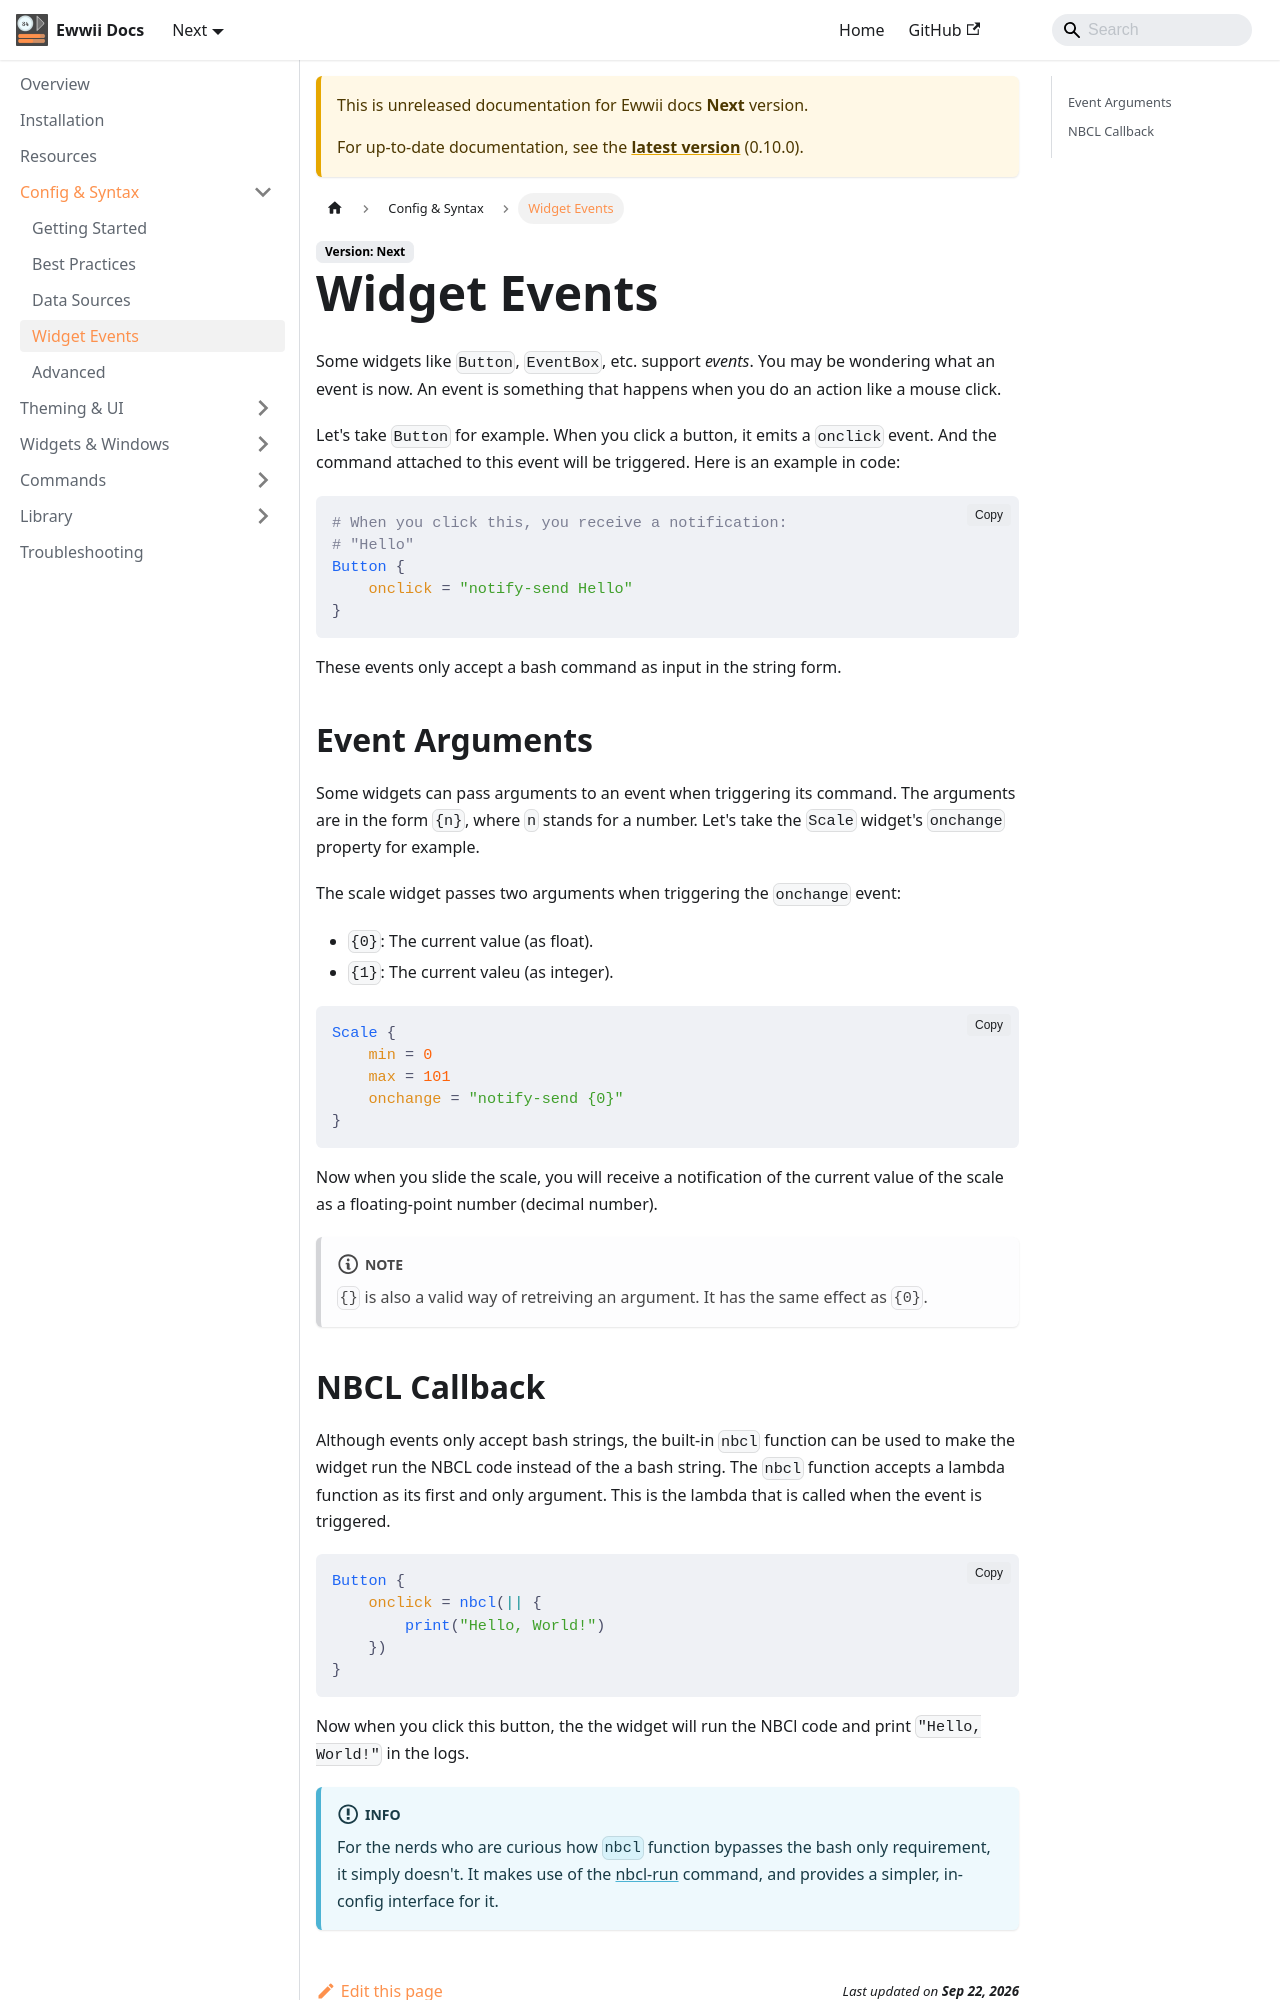

repository: Ewwii-sh/docs · page: next/config_and_syntax/widget-callbacks/index.html · generator: docusaurus

---
sidebar_position: 2.6
---

# Widget Events

Some widgets like `Button`, `EventBox`, etc. support *events*. You may be wondering what an event is now.
An event is something that happens when you do an action like a mouse click.

Let's take `Button` for example. When you click a button, it emits a `onclick` event. And the command attached to this
event will be triggered. Here is an example in code:

```nbcl
# When you click this, you receive a notification:
# "Hello"
Button {
    onclick = "notify-send Hello"
}
```

These events only accept a bash command as input in the string form. 

## Event Arguments

Some widgets can pass arguments to an event when triggering its command. The arguments are in the form `{n}`, where `n` stands for a number. 
Let's take the `Scale` widget's `onchange` property for example.

The scale widget passes two arguments when triggering the `onchange` event:

- `{0}`: The current value (as float).
- `{1}`: The current valeu (as integer).

```nbcl
Scale {
    min = 0
    max = 101
    onchange = "notify-send {0}"
}
```

Now when you slide the scale, you will receive a notification of the current value of the scale as a floating-point number (decimal number).

:::note
`{}` is also a valid way of retreiving an argument. It has the same effect as `{0}`.
:::
